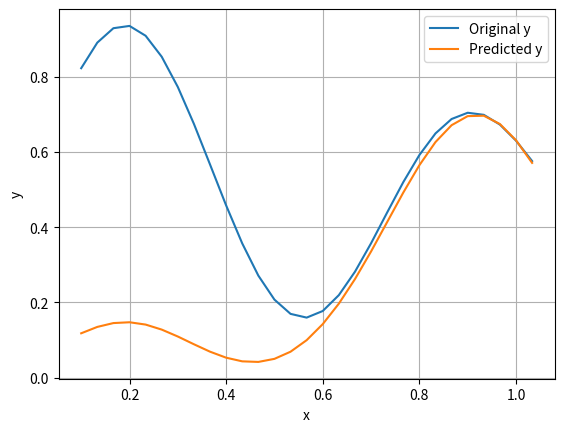

Write Python code to recreate this figure.
import matplotlib.pyplot as plt
import numpy as np
import random
from scipy.signal import find_peaks

def gauss(x, c, r):
    return np.exp(-((x - c) ** 2) / (2 * r ** 2))

x_values = np.arange(0.1, 1 + 1/22, 1/22)

y_original = (1 + 0.6 * np.sin(2 * np.pi * x_values / 0.7) + 0.3 * np.sin(2 * np.pi * x_values)) / 2

peaks, _ = find_peaks(y_original)
peak_x = x_values[peaks]
peak_y = y_original[peaks]

w1 = random.uniform(0, 1)
w2 = random.uniform(0, 1)
w0 = random.uniform(0, 1)

learning_rate = 0.01
print(peak_x)

# Example usage
c1 = peak_x[0]  # center
r1 = 0.15  # radius
c2 = peak_x[1]  # center
r2 = 0.185  # radius

# y_gauss1 = peak_y[0]*gauss(x_values, c1, r1)
# y_gauss2 = peak_y[1]*gauss(x_values, c2, r2)
# plt.plot(x_values, y_original, label='y = (1 + 0.6 * sin(2 * pi * x / 0.7) + 0.3 * sin(2 * pi * x)) / 2')
# plt.plot(x_values, y_gauss1, label='Gaussian Function 1')
# plt.plot(x_values, y_gauss2, label='Gaussian Function 2')
# plt.xlabel('x')
# plt.ylabel('y')
# plt.grid(True)
# # plt.legend()
# plt.show()

number_of_epochs = 20000
# Training
for x, y in zip(x_values, y_original):
    y_pred = w0 + w1 * gauss(x,c1,r1) + w2 * gauss(x,c2,r2)
    error = y - y_pred
    for _ in range(number_of_epochs):
        w0 += learning_rate * error
        w1 += learning_rate * error * gauss(x,c1,r1)
        w2 += learning_rate * error * gauss(x,c2,r2)
        y_pred = w0 + w1 * gauss(x,c1,r1) + w2 * gauss(x,c2,r2)
        error = y - y_pred

print(f'w0: {w0}, w1: {w1}, w2: {w2}')

# Prediction
new_x_values = np.arange(0.1, 1 + 1/30, 1/30)

y_pred = w0 + w1 * gauss(new_x_values,c1,r1) + w2 * gauss(new_x_values,c2,r2)
y_original = (1 + 0.6 * np.sin(2 * np.pi * new_x_values / 0.7) + 0.3 * np.sin(2 * np.pi * new_x_values)) / 2
plt.plot(new_x_values, y_original, label='Original y')
plt.plot(new_x_values, y_pred, label='Predicted y')
plt.xlabel('x')
plt.ylabel('y')
plt.grid(True)
plt.legend()
plt.show()

